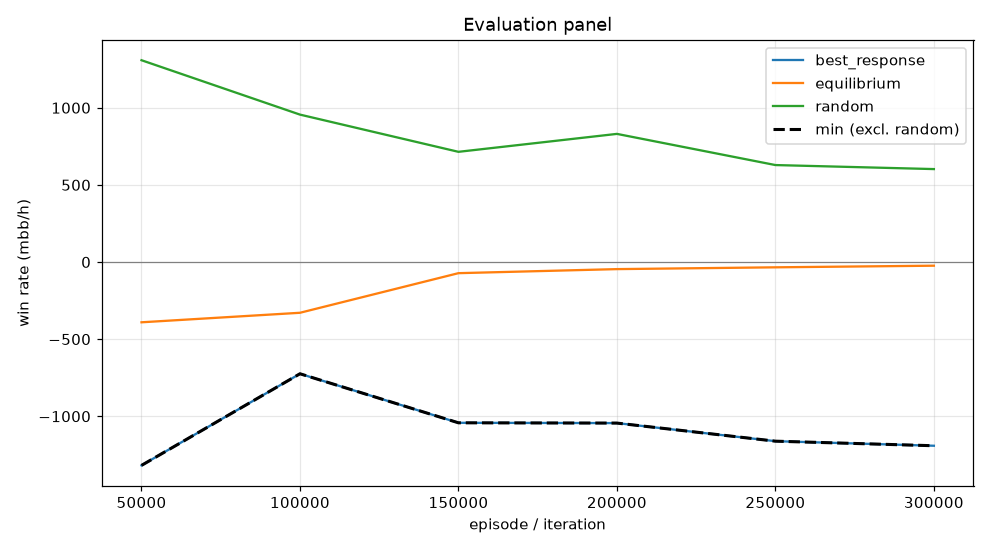

Data behind this chart, as committed beside it:
episode, min, mean, best_response_mean, best_response_se, equilibrium_mean, equilibrium_se, random_mean, random_se, act_call, act_raise, act_fold, act_check
49999, -1318, -390.8, -1318, 0.0, -390.8, 0.0, 1308, 0.0, 0.1359, 0.6921, 0.000976, 0.171
99999, -724.4, -329.1, -724.4, 0.0, -329.1, 0.0, 955.6, 0.0, 0.3796, 0.4585, 0.02672, 0.1351
149999, -1042, -72.29, -1042, 0.0, -72.29, 0.0, 714.3, 0.0, 0.3051, 0.3888, 0.1595, 0.1466
199999, -1044, -46.03, -1044, 0.0, -46.03, 0.0, 830.6, 0.0, 0.2937, 0.3759, 0.1284, 0.202
249999, -1161, -34.39, -1161, 0.0, -34.39, 0.0, 628.5, 0.0, 0.1665, 0.4013, 0.2103, 0.2218
299999, -1191, -23.85, -1191, 0.0, -23.85, 0.0, 602.4, 0.0, 0.1585, 0.4079, 0.2281, 0.2054
